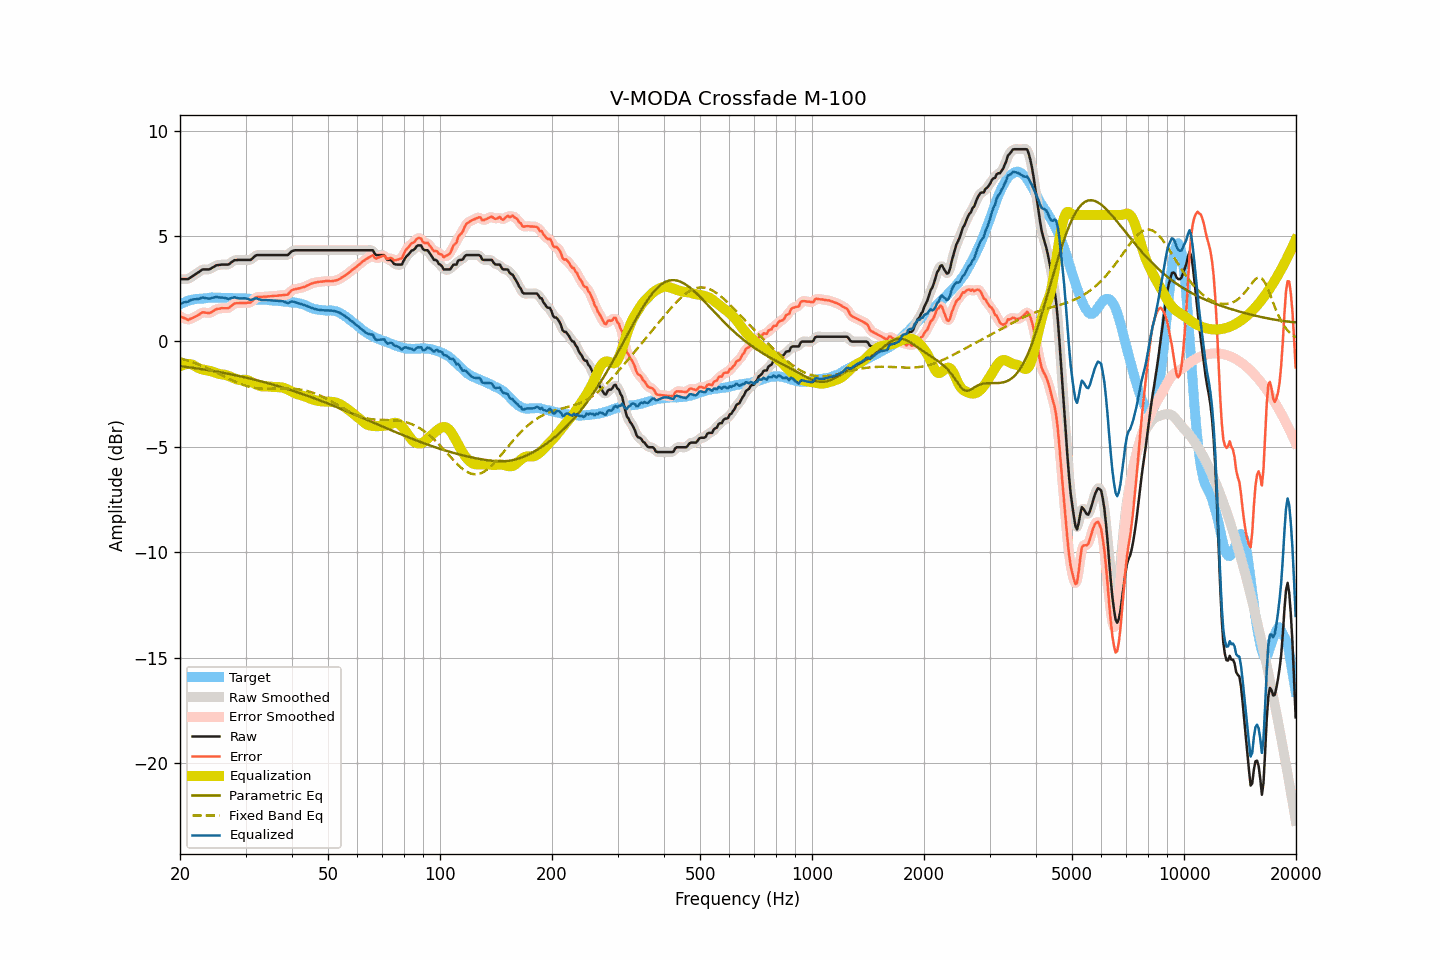

Source data for this figure (header and first rows):
frequency, raw, smoothed, error, error_smoothed, equalization, parametric_eq, fixed_band_eq, equalized_raw, equalized_smoothed, target
20.00, 2.95, 2.96, 1.19, 1.20, -1.18, -1.17, -0.79, 1.77, 1.78, 1.76
20.20, 2.95, 2.95, 1.15, 1.15, -1.14, -1.18, -0.82, 1.81, 1.81, 1.80
20.40, 2.95, 2.95, 1.12, 1.11, -1.11, -1.19, -0.84, 1.84, 1.83, 1.83
20.61, 2.95, 2.95, 1.10, 1.08, -1.09, -1.20, -0.86, 1.86, 1.86, 1.86
20.81, 2.95, 2.95, 1.06, 1.05, -1.08, -1.21, -0.89, 1.88, 1.88, 1.90
21.02, 2.95, 2.97, 1.02, 1.04, -1.07, -1.22, -0.91, 1.88, 1.90, 1.94
21.23, 3.00, 3.00, 1.06, 1.05, -1.07, -1.23, -0.94, 1.93, 1.93, 1.95
21.44, 3.05, 3.05, 1.09, 1.08, -1.09, -1.24, -0.97, 1.97, 1.96, 1.97
21.66, 3.10, 3.10, 1.12, 1.12, -1.12, -1.25, -0.99, 1.99, 1.99, 1.99
21.87, 3.15, 3.15, 1.16, 1.16, -1.15, -1.26, -1.02, 2.00, 2.00, 2.00
22.09, 3.20, 3.20, 1.19, 1.19, -1.20, -1.27, -1.05, 2.01, 2.00, 2.02
22.31, 3.25, 3.25, 1.24, 1.24, -1.24, -1.28, -1.08, 2.01, 2.01, 2.01
22.54, 3.30, 3.31, 1.28, 1.29, -1.28, -1.29, -1.11, 2.02, 2.03, 2.02
22.76, 3.36, 3.36, 1.33, 1.33, -1.31, -1.31, -1.14, 2.05, 2.05, 2.03
22.99, 3.41, 3.40, 1.38, 1.36, -1.33, -1.32, -1.17, 2.08, 2.07, 2.03
23.22, 3.41, 3.42, 1.37, 1.38, -1.34, -1.33, -1.21, 2.07, 2.07, 2.04
23.45, 3.41, 3.42, 1.36, 1.37, -1.36, -1.34, -1.24, 2.06, 2.06, 2.05
23.69, 3.41, 3.41, 1.35, 1.35, -1.37, -1.35, -1.27, 2.04, 2.04, 2.06
23.92, 3.41, 3.42, 1.34, 1.35, -1.39, -1.37, -1.31, 2.03, 2.03, 2.07
24.16, 3.44, 3.45, 1.37, 1.37, -1.41, -1.38, -1.34, 2.04, 2.04, 2.08
24.40, 3.49, 3.49, 1.41, 1.41, -1.43, -1.39, -1.38, 2.07, 2.06, 2.09
24.65, 3.53, 3.54, 1.46, 1.46, -1.45, -1.41, -1.42, 2.08, 2.08, 2.08
24.89, 3.58, 3.58, 1.51, 1.50, -1.48, -1.42, -1.45, 2.10, 2.10, 2.08
25.14, 3.61, 3.61, 1.54, 1.53, -1.51, -1.43, -1.49, 2.10, 2.10, 2.07
25.39, 3.62, 3.63, 1.55, 1.56, -1.53, -1.45, -1.53, 2.09, 2.09, 2.07
25.65, 3.63, 3.64, 1.56, 1.57, -1.55, -1.46, -1.57, 2.08, 2.09, 2.07
25.91, 3.64, 3.64, 1.58, 1.57, -1.56, -1.47, -1.60, 2.08, 2.08, 2.06
26.16, 3.64, 3.64, 1.57, 1.58, -1.57, -1.49, -1.64, 2.07, 2.07, 2.07
26.43, 3.64, 3.64, 1.57, 1.57, -1.58, -1.50, -1.68, 2.06, 2.06, 2.07
26.69, 3.64, 3.64, 1.58, 1.57, -1.60, -1.52, -1.72, 2.04, 2.04, 2.07
26.96, 3.64, 3.66, 1.58, 1.59, -1.63, -1.53, -1.75, 2.02, 2.03, 2.07
27.23, 3.69, 3.69, 1.63, 1.63, -1.66, -1.55, -1.79, 2.04, 2.04, 2.07
27.50, 3.75, 3.75, 1.69, 1.69, -1.69, -1.56, -1.83, 2.06, 2.06, 2.06
27.77, 3.80, 3.80, 1.75, 1.75, -1.73, -1.58, -1.86, 2.08, 2.08, 2.05
28.05, 3.85, 3.84, 1.80, 1.79, -1.76, -1.60, -1.90, 2.10, 2.08, 2.05
28.33, 3.85, 3.86, 1.81, 1.81, -1.79, -1.61, -1.93, 2.07, 2.07, 2.04
28.62, 3.86, 3.87, 1.82, 1.82, -1.81, -1.63, -1.96, 2.05, 2.06, 2.05
28.90, 3.86, 3.86, 1.82, 1.82, -1.82, -1.64, -1.99, 2.04, 2.04, 2.05
29.19, 3.86, 3.86, 1.83, 1.82, -1.82, -1.66, -2.02, 2.04, 2.04, 2.04
29.48, 3.86, 3.86, 1.82, 1.82, -1.82, -1.68, -2.05, 2.04, 2.04, 2.04
29.78, 3.86, 3.86, 1.82, 1.82, -1.82, -1.70, -2.08, 2.05, 2.05, 2.04
30.08, 3.86, 3.86, 1.82, 1.83, -1.82, -1.71, -2.10, 2.04, 2.04, 2.04
30.38, 3.86, 3.86, 1.84, 1.83, -1.84, -1.73, -2.12, 2.02, 2.02, 2.03
30.68, 3.86, 3.86, 1.84, 1.84, -1.87, -1.75, -2.14, 1.99, 1.99, 2.03
30.99, 3.86, 3.88, 1.85, 1.87, -1.91, -1.77, -2.16, 1.96, 1.98, 2.01
31.30, 3.93, 3.93, 1.92, 1.92, -1.94, -1.79, -2.18, 1.99, 1.99, 2.01
31.61, 4.00, 4.00, 1.99, 2.00, -1.99, -1.81, -2.19, 2.02, 2.02, 2.01
31.93, 4.07, 4.06, 2.08, 2.06, -2.03, -1.82, -2.21, 2.05, 2.03, 2.00
32.24, 4.09, 4.09, 2.11, 2.10, -2.06, -1.84, -2.22, 2.03, 2.03, 1.98
32.57, 4.09, 4.10, 2.11, 2.12, -2.09, -1.86, -2.22, 2.00, 2.01, 1.98
32.89, 4.09, 4.10, 2.11, 2.12, -2.11, -1.88, -2.23, 1.98, 1.98, 1.98
33.22, 4.09, 4.09, 2.12, 2.12, -2.13, -1.90, -2.24, 1.97, 1.97, 1.98
33.55, 4.09, 4.09, 2.12, 2.12, -2.13, -1.92, -2.24, 1.96, 1.96, 1.97
33.89, 4.09, 4.09, 2.12, 2.12, -2.13, -1.94, -2.24, 1.96, 1.96, 1.97
34.23, 4.09, 4.09, 2.13, 2.13, -2.13, -1.96, -2.24, 1.96, 1.96, 1.97
34.57, 4.09, 4.09, 2.14, 2.13, -2.14, -1.99, -2.24, 1.96, 1.96, 1.96
34.92, 4.09, 4.09, 2.14, 2.14, -2.14, -2.01, -2.24, 1.95, 1.95, 1.95
35.27, 4.09, 4.09, 2.15, 2.15, -2.15, -2.03, -2.24, 1.95, 1.95, 1.95
35.62, 4.09, 4.09, 2.16, 2.16, -2.15, -2.05, -2.24, 1.94, 1.94, 1.94
35.97, 4.09, 4.09, 2.16, 2.16, -2.16, -2.07, -2.24, 1.93, 1.93, 1.93
... 635 more rows
